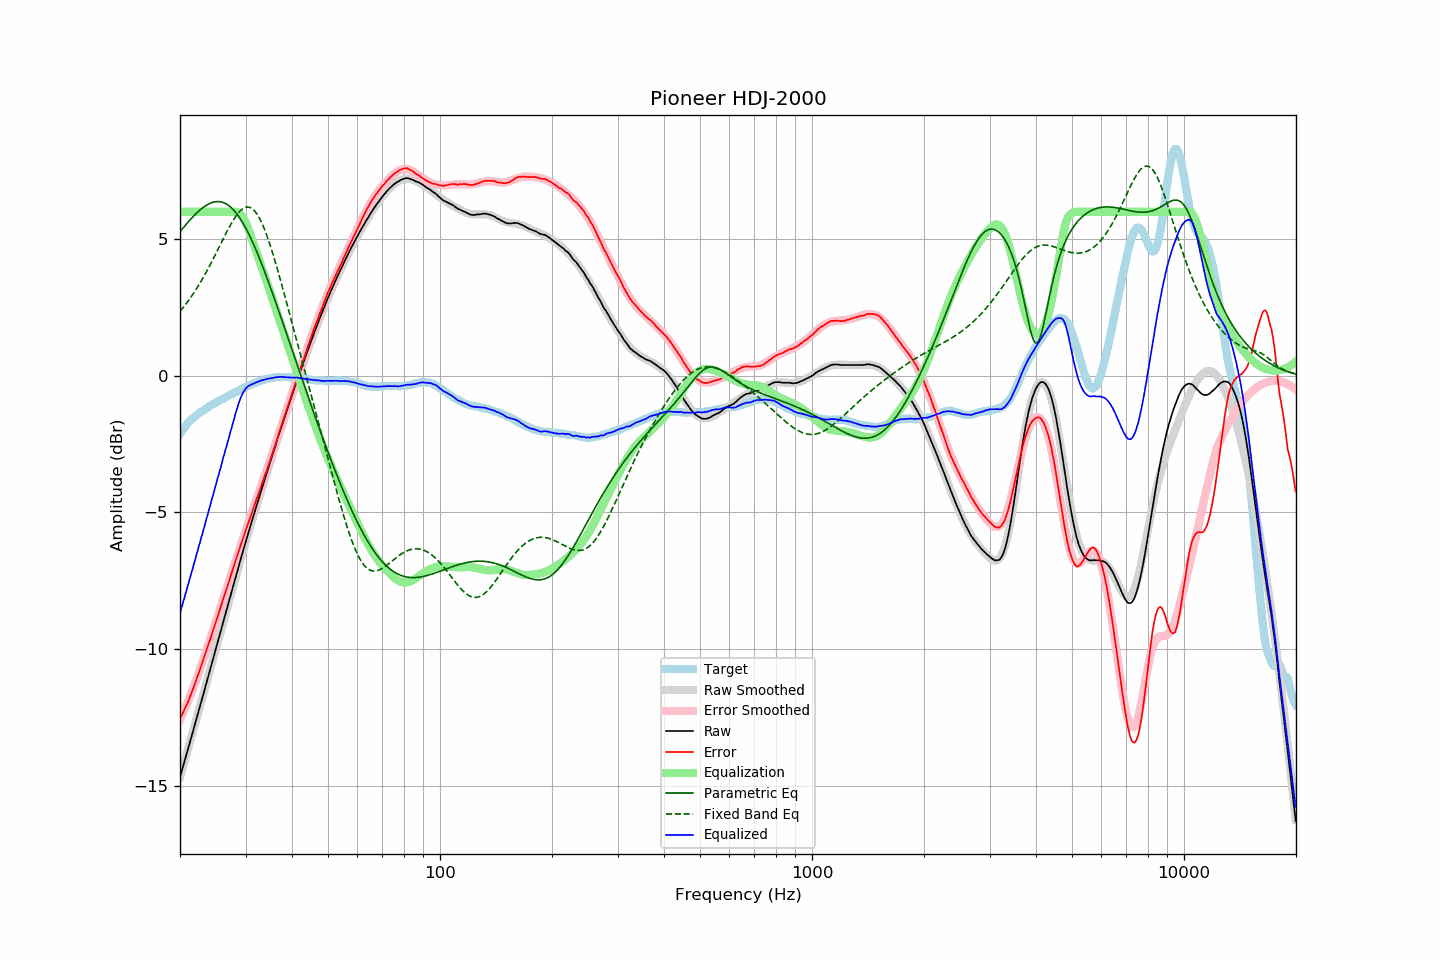

The table this chart was drawn from, first rows:
frequency, raw, error, smoothed, error_smoothed, equalization, parametric_eq, fixed_band_eq, equalized_raw, equalized_smoothed, target
20.00, -14.69, -12.56, -14.69, -12.58, 6.00, 5.27, 2.36, -8.69, -8.69, -2.13
20.20, -14.48, -12.44, -14.48, -12.45, 6.00, 5.34, 2.43, -8.48, -8.48, -2.04
20.40, -14.27, -12.32, -14.27, -12.32, 6.00, 5.41, 2.50, -8.27, -8.27, -1.96
20.61, -14.07, -12.18, -14.07, -12.19, 6.00, 5.48, 2.57, -8.07, -8.07, -1.89
20.81, -13.86, -12.07, -13.86, -12.05, 6.00, 5.55, 2.65, -7.86, -7.86, -1.80
21.02, -13.66, -11.94, -13.65, -11.91, 6.00, 5.62, 2.73, -7.66, -7.65, -1.72
21.23, -13.45, -11.79, -13.44, -11.76, 6.00, 5.69, 2.81, -7.45, -7.44, -1.66
21.44, -13.23, -11.63, -13.24, -11.61, 6.00, 5.75, 2.89, -7.23, -7.24, -1.60
21.66, -13.03, -11.48, -13.03, -11.46, 6.00, 5.82, 2.98, -7.03, -7.03, -1.55
21.87, -12.81, -11.31, -12.82, -11.31, 6.00, 5.88, 3.07, -6.81, -6.82, -1.50
22.09, -12.60, -11.15, -12.61, -11.15, 6.00, 5.93, 3.16, -6.60, -6.61, -1.45
22.31, -12.39, -10.99, -12.40, -10.99, 6.00, 5.99, 3.25, -6.39, -6.40, -1.40
22.54, -12.19, -10.83, -12.19, -10.82, 6.00, 6.04, 3.35, -6.19, -6.19, -1.36
22.76, -11.97, -10.65, -11.97, -10.66, 6.00, 6.09, 3.45, -5.97, -5.97, -1.32
22.99, -11.77, -10.47, -11.76, -10.48, 6.00, 6.14, 3.55, -5.77, -5.76, -1.29
23.22, -11.56, -10.30, -11.55, -10.31, 6.00, 6.18, 3.65, -5.56, -5.55, -1.25
23.45, -11.33, -10.12, -11.34, -10.13, 6.00, 6.22, 3.76, -5.33, -5.34, -1.21
23.69, -11.13, -9.96, -11.13, -9.96, 6.00, 6.26, 3.86, -5.13, -5.13, -1.17
23.92, -10.91, -9.78, -10.91, -9.78, 6.00, 6.29, 3.97, -4.91, -4.91, -1.13
24.16, -10.69, -9.61, -10.70, -9.60, 6.00, 6.32, 4.09, -4.69, -4.70, -1.08
24.40, -10.48, -9.43, -10.49, -9.42, 6.00, 6.34, 4.20, -4.48, -4.49, -1.05
24.65, -10.28, -9.25, -10.27, -9.24, 6.00, 6.36, 4.32, -4.28, -4.27, -1.03
24.89, -10.05, -9.06, -10.06, -9.06, 6.00, 6.37, 4.43, -4.05, -4.06, -1.00
25.14, -9.84, -8.89, -9.84, -8.88, 6.00, 6.37, 4.55, -3.84, -3.84, -0.96
25.39, -9.62, -8.70, -9.63, -8.70, 6.00, 6.37, 4.67, -3.62, -3.63, -0.93
25.65, -9.42, -8.53, -9.42, -8.52, 6.00, 6.37, 4.79, -3.42, -3.42, -0.89
25.91, -9.21, -8.34, -9.20, -8.34, 6.00, 6.35, 4.91, -3.21, -3.20, -0.87
26.16, -8.98, -8.15, -8.99, -8.16, 6.00, 6.34, 5.02, -2.98, -2.99, -0.84
26.43, -8.78, -7.98, -8.78, -7.98, 6.00, 6.31, 5.14, -2.78, -2.78, -0.80
26.69, -8.57, -7.80, -8.56, -7.79, 6.00, 6.28, 5.25, -2.57, -2.56, -0.77
26.96, -8.35, -7.61, -8.35, -7.61, 6.00, 6.24, 5.37, -2.35, -2.35, -0.74
27.23, -8.14, -7.44, -8.14, -7.43, 6.00, 6.20, 5.47, -2.14, -2.14, -0.70
27.50, -7.93, -7.26, -7.92, -7.25, 6.00, 6.15, 5.58, -1.93, -1.92, -0.67
27.77, -7.71, -7.06, -7.71, -7.07, 6.00, 6.09, 5.68, -1.71, -1.71, -0.65
28.05, -7.51, -6.89, -7.50, -6.88, 6.00, 6.02, 5.77, -1.51, -1.50, -0.61
28.33, -7.29, -6.70, -7.29, -6.70, 6.00, 5.95, 5.86, -1.29, -1.29, -0.59
28.62, -7.09, -6.52, -7.08, -6.52, 5.98, 5.87, 5.94, -1.11, -1.10, -0.57
28.90, -6.87, -6.34, -6.87, -6.35, 5.94, 5.79, 6.00, -0.92, -0.93, -0.53
29.19, -6.66, -6.15, -6.67, -6.17, 5.88, 5.70, 6.06, -0.77, -0.78, -0.51
29.48, -6.45, -6.00, -6.46, -5.99, 5.80, 5.60, 6.11, -0.65, -0.66, -0.46
29.78, -6.25, -5.81, -6.26, -5.82, 5.71, 5.50, 6.14, -0.54, -0.55, -0.44
30.08, -6.05, -5.64, -6.05, -5.64, 5.59, 5.39, 6.17, -0.46, -0.47, -0.41
30.38, -5.85, -5.47, -5.85, -5.47, 5.45, 5.28, 6.17, -0.40, -0.40, -0.38
30.68, -5.66, -5.30, -5.66, -5.30, 5.30, 5.16, 6.17, -0.36, -0.36, -0.35
30.99, -5.46, -5.13, -5.46, -5.13, 5.13, 5.04, 6.15, -0.33, -0.33, -0.33
31.30, -5.27, -4.96, -5.26, -4.96, 4.96, 4.91, 6.11, -0.31, -0.30, -0.30
31.61, -5.08, -4.80, -5.07, -4.79, 4.79, 4.78, 6.06, -0.28, -0.28, -0.28
31.93, -4.88, -4.62, -4.88, -4.63, 4.63, 4.64, 5.99, -0.25, -0.25, -0.26
32.24, -4.68, -4.45, -4.69, -4.46, 4.46, 4.50, 5.91, -0.23, -0.23, -0.24
32.57, -4.50, -4.29, -4.50, -4.29, 4.29, 4.36, 5.81, -0.21, -0.21, -0.21
32.89, -4.30, -4.12, -4.31, -4.12, 4.12, 4.21, 5.70, -0.18, -0.19, -0.18
33.22, -4.12, -3.95, -4.12, -3.95, 3.95, 4.06, 5.58, -0.16, -0.17, -0.16
33.55, -3.93, -3.79, -3.93, -3.78, 3.78, 3.91, 5.44, -0.15, -0.15, -0.14
33.89, -3.75, -3.61, -3.74, -3.61, 3.61, 3.76, 5.29, -0.13, -0.13, -0.14
34.23, -3.56, -3.45, -3.55, -3.44, 3.44, 3.60, 5.14, -0.12, -0.12, -0.11
34.57, -3.37, -3.27, -3.37, -3.27, 3.27, 3.44, 4.97, -0.10, -0.10, -0.10
34.92, -3.19, -3.10, -3.18, -3.09, 3.09, 3.28, 4.79, -0.10, -0.09, -0.09
35.27, -3.00, -2.93, -2.99, -2.91, 2.91, 3.11, 4.61, -0.08, -0.08, -0.07
35.62, -2.82, -2.74, -2.81, -2.74, 2.74, 2.95, 4.42, -0.08, -0.07, -0.08
35.97, -2.62, -2.56, -2.62, -2.56, 2.56, 2.78, 4.22, -0.06, -0.06, -0.07
... 635 more rows
